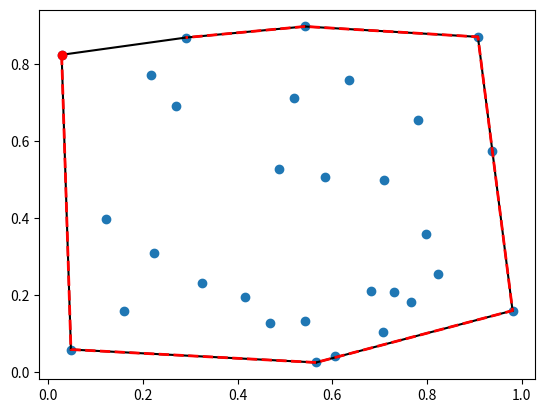

The script that saved this image:
import numpy as np
from scipy.spatial import ConvexHull, convex_hull_plot_2d
import matplotlib.pyplot as plt
import math


def get_convex_hull_area(points):
    # print(points)
    hull = ConvexHull(points)
    return hull.volume

A = []
if __name__ == '__main__':
    rng = np.random.default_rng()
    points = rng.random((30, 2))  # 30 random points in 2-D

    hull = ConvexHull(points)

    A.append(hull.volume)
    # print(A[-1])
    # print(np.mean(A))
    # print(np.std(A))


    plt.plot(points[:,0], points[:,1], 'o')
    for simplex in hull.simplices:
        plt.plot(points[simplex, 0], points[simplex, 1], 'k-')


    plt.plot(points[hull.vertices,0], points[hull.vertices,1], 'r--', lw=2)
    plt.plot(points[hull.vertices[0],0], points[hull.vertices[0],1], 'ro')
    plt.show()
